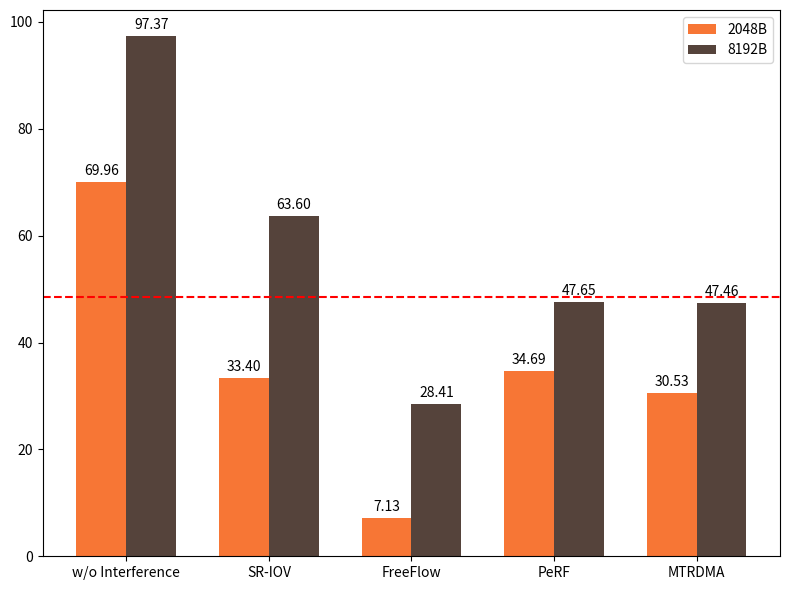

Here is the Python script that generated this plot:
import matplotlib.pyplot as plt

# 数据准备
labels = ['w/o Interference', 'SR-IOV', 'FreeFlow', 'PeRF', 'MTRDMA']  # 横坐标标签
data_4096 = [69.96, 33.4, 7.13, 34.69, 30.53]       # 第二行数据(4096)
data_8192 = [97.37, 63.6, 28.41, 47.65, 47.46]       # 第三行数据(8192)
colors = ['#f77635', '#55433b']          # 直方图颜色

# 创建图形和坐标轴
fig, ax = plt.subplots(figsize=(8, 6))

# 设置条形图宽度和位置
bar_width = 0.35
x_pos = range(len(labels))

# 绘制两组直方图
bars1 = ax.bar([x - bar_width/2 for x in x_pos], data_4096, bar_width, 
               color=colors[0], label='2048B')
bars2 = ax.bar([x + bar_width/2 for x in x_pos], data_8192, bar_width, 
               color=colors[1], label='8192B')

# 添加标签和标题
# ax.set_xlabel('实现方案')
# ax.set_ylabel('数值')
# ax.set_title('不同实现方案的性能对比')
ax.set_xticks(x_pos)
ax.set_xticklabels(labels)
ax.legend()

# 在条形上方显示数值
def autolabel(bars):
    for bar in bars:
        height = bar.get_height()
        ax.annotate(f'{height:.2f}',
                    xy=(bar.get_x() + bar.get_width() / 2, height),
                    xytext=(0, 3),  # 3 points vertical offset
                    textcoords="offset points",
                    ha='center', va='bottom')

autolabel(bars1)
autolabel(bars2)

plt.axhline(y=48.5, color='red', linestyle='--')

# 调整布局并保存图片
plt.tight_layout()
plt.savefig('small_diff_virtual.png', dpi=300, bbox_inches='tight')
plt.show()